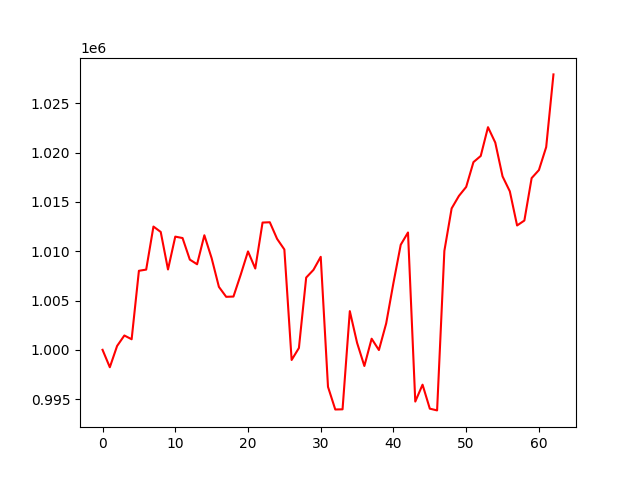

Data behind this chart, as committed beside it:
, 0
0, 1000000
1, 998233
2, 1000390
3, 1001454
4, 1001071
5, 1008013
6, 1008133
7, 1012499
8, 1011952
9, 1008146
10, 1011478
11, 1011334
12, 1009148
13, 1008675
14, 1011617
15, 1009293
16, 1006382
17, 1005375
18, 1005400
19, 1007622
20, 1009977
21, 1008244
22, 1012904
23, 1012935
24, 1011251
25, 1010173
26, 998970
27, 1000185
28, 1007326
29, 1008106
30, 1009431
31, 996247
32, 993949
33, 993967
34, 1003921
35, 1000705
36, 998361
37, 1001127
38, 999977
39, 1002679
40, 1006787
41, 1010651
42, 1011898
43, 994753
44, 996465
45, 994034
46, 993857
47, 1010027
48, 1014340
49, 1015604
50, 1016518
51, 1019033
52, 1019658
53, 1022575
54, 1021012
55, 1017585
56, 1016073
57, 1012610
58, 1013108
59, 1017412
... 3 more rows
